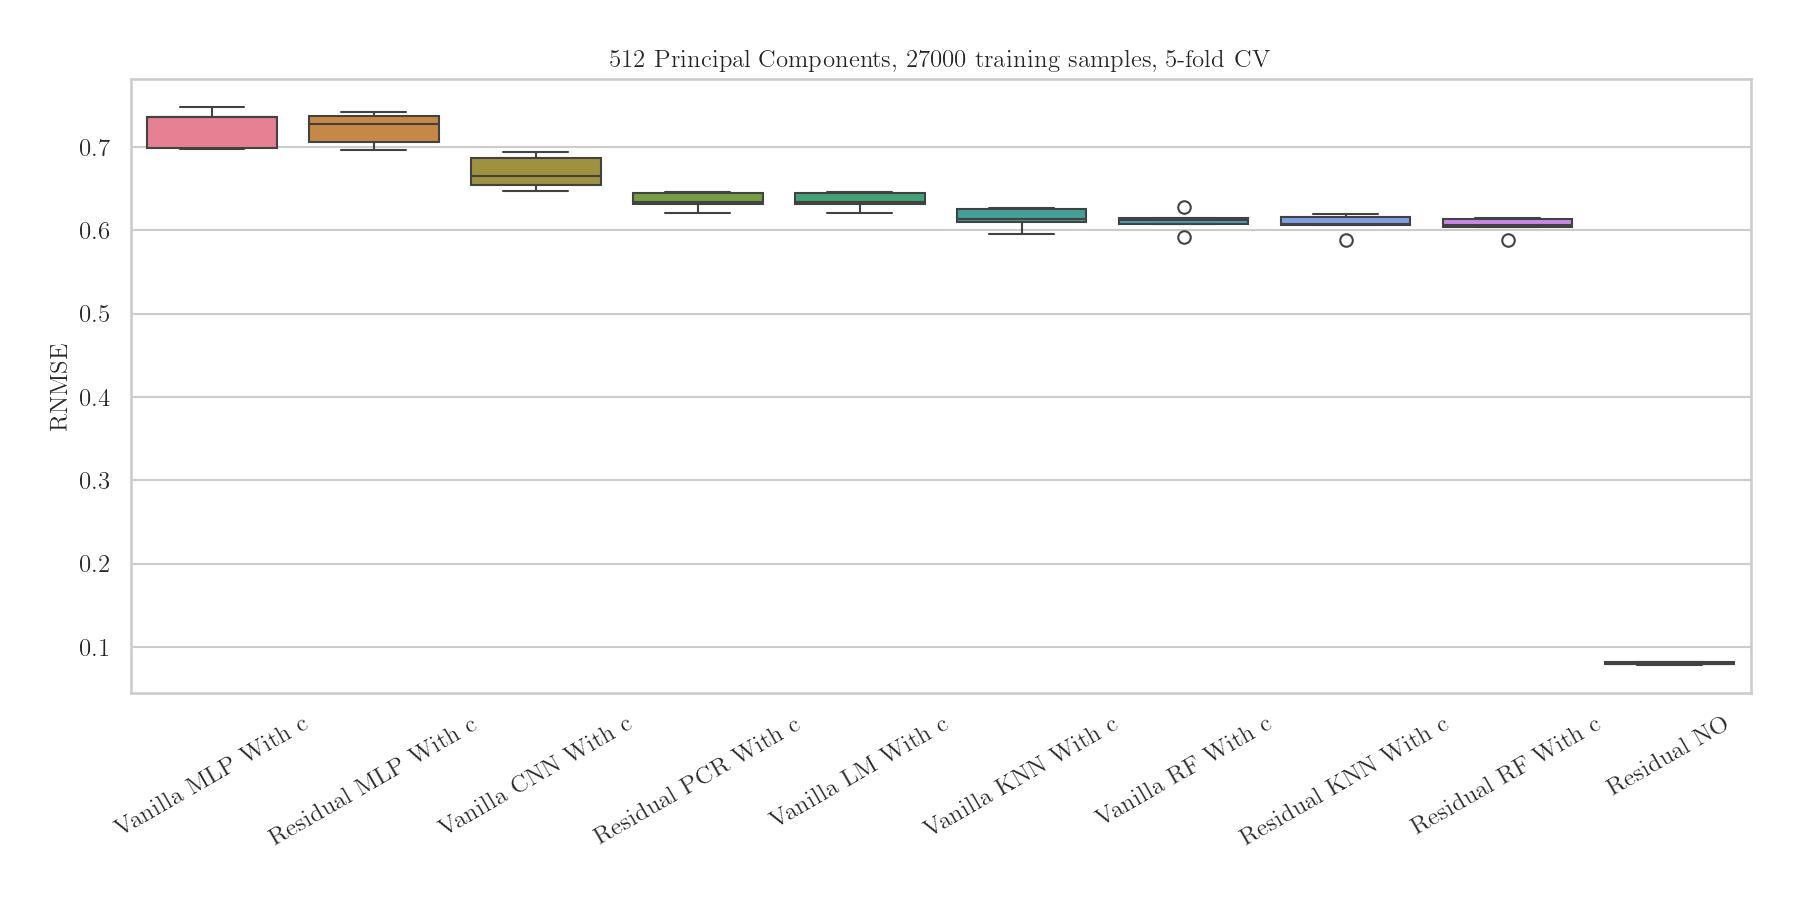

The table this chart was drawn from, first rows:
Vanilla MLP, Residual MLP, Vanilla CNN, Residual PCR, Vanilla LM, Vanilla KNN, Vanilla RF, Residual KNN, Residual RF
0.7362, 0.7372, 0.6866, 0.6444, 0.6444, 0.6264, 0.6284, 0.6165, 0.615
0.7476, 0.7277, 0.6542, 0.6319, 0.6319, 0.6131, 0.612, 0.608, 0.6059
0.7364, 0.7415, 0.694, 0.6456, 0.6456, 0.6256, 0.6142, 0.6199, 0.6139
0.6973, 0.7053, 0.6656, 0.6339, 0.6339, 0.6102, 0.6072, 0.6068, 0.6043
0.6987, 0.6966, 0.647, 0.6213, 0.6213, 0.5949, 0.5914, 0.5878, 0.5881
